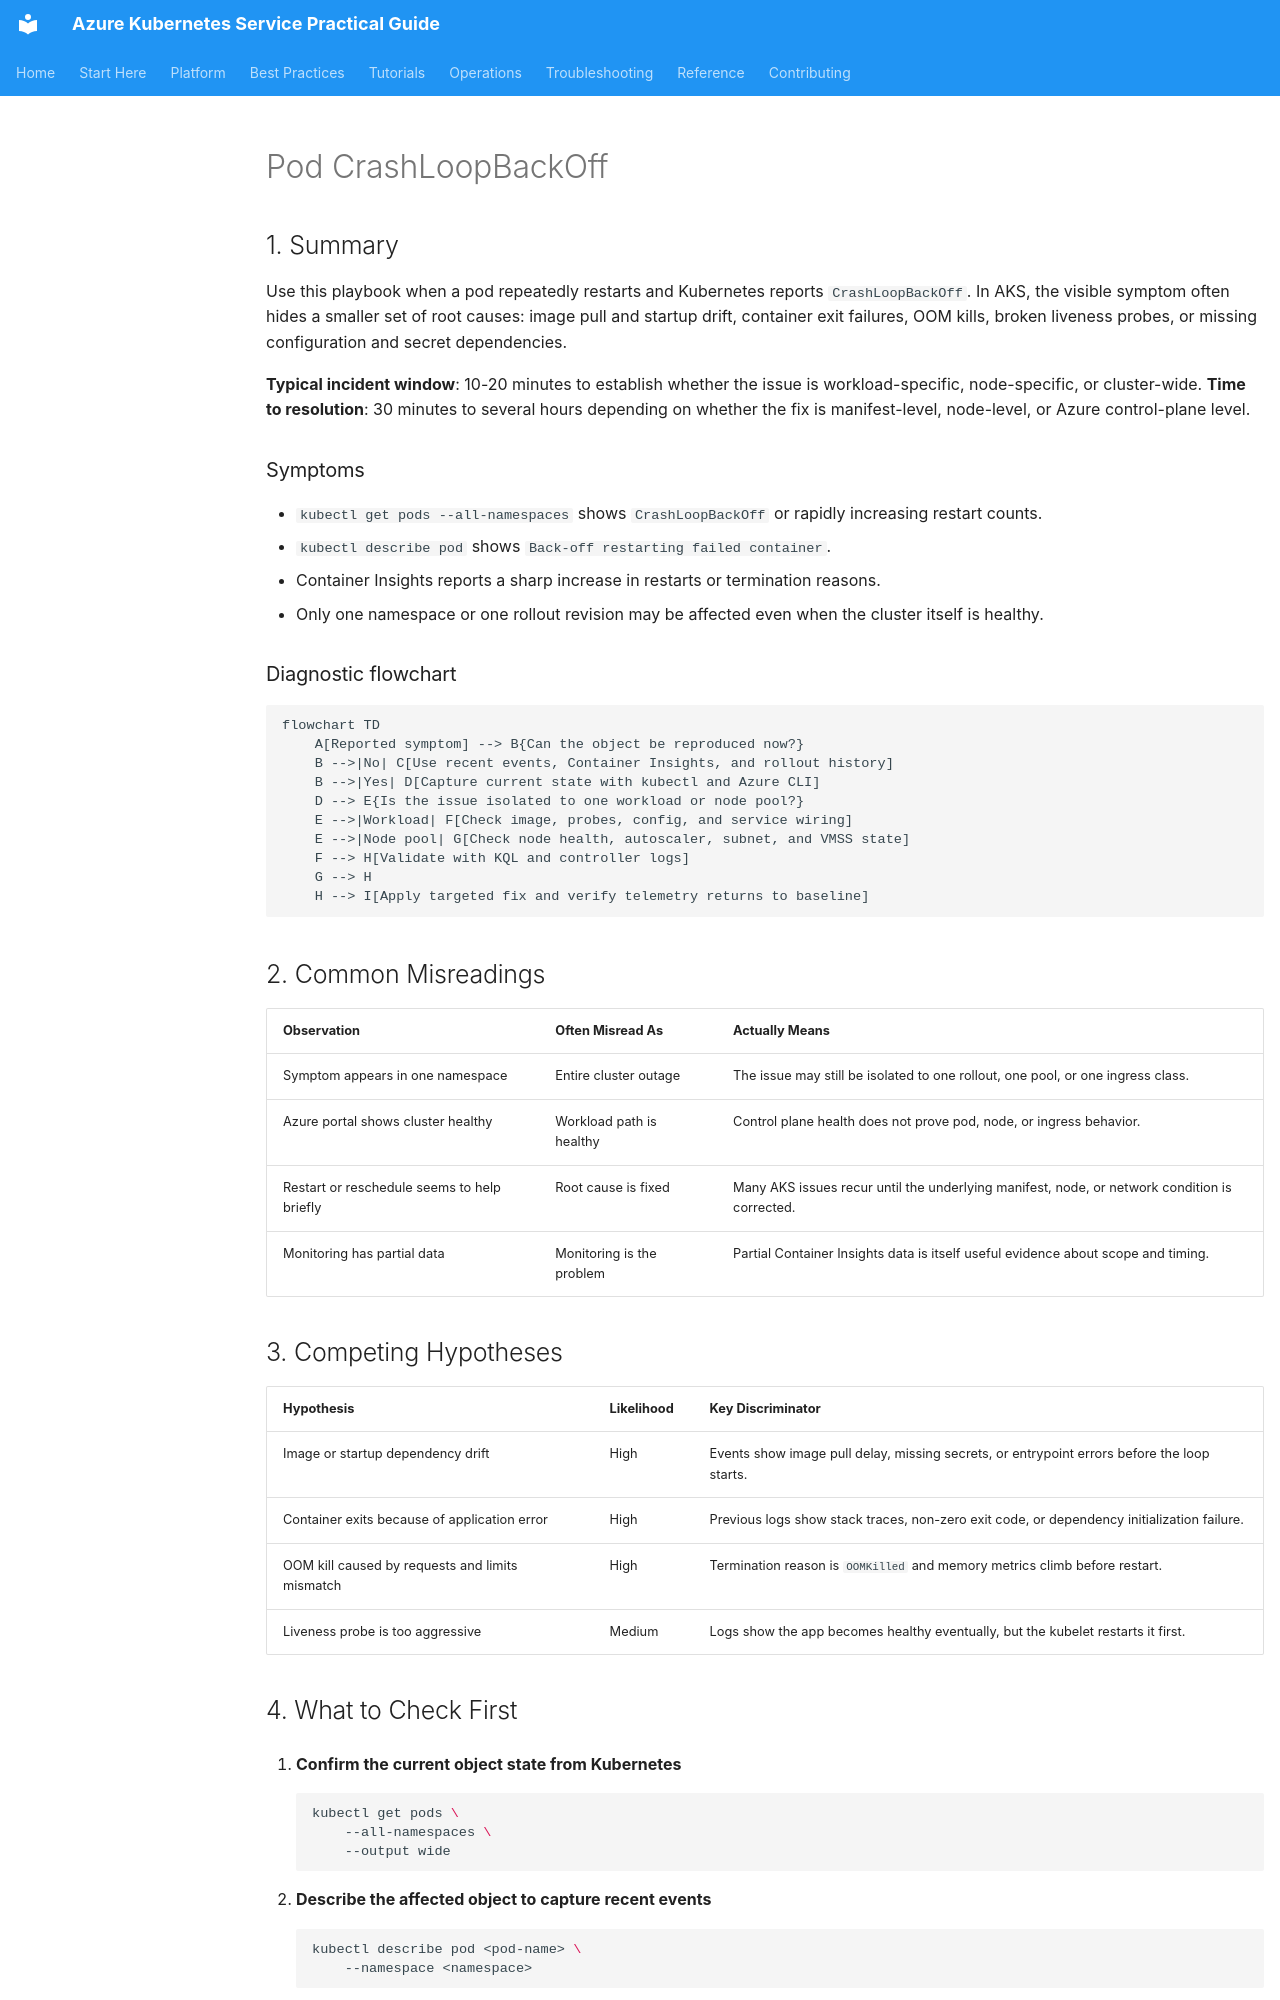

repository: yeongseon/azure-kubernetes-service-practical-guide · page: troubleshooting/playbooks/pod-crashloopbackoff/index.html · generator: mkdocs

---
content_sources:
  diagrams:
  - id: troubleshooting-playbooks-pod-crashloopbackoff
    type: flowchart
    source: self-generated
    justification: Diagnostic flow synthesized from Microsoft Learn troubleshooting
      guidance linked in this page.
    based_on:
    - https://learn.microsoft.com/en-us/troubleshoot/azure/azure-kubernetes/welcome-azure-kubernetes
    - https://learn.microsoft.com/en-us/azure/aks/cluster-autoscaler
    - https://learn.microsoft.com/en-us/azure/azure-monitor/containers/container-insights-overview
    - https://learn.microsoft.com/en-us/azure/aks/concepts-network
content_validation:
  status: verified
  last_reviewed: 2026-07-18
  reviewer: agent
  core_claims:
    - claim: "In Kubernetes on AKS, the kubelet uses liveness probes to determine when to restart a container, and a failed liveness probe causes the container to be restarted."
      source: https://learn.microsoft.com/en-us/azure/aks/best-practices-app-cluster-reliability
      verified: true
    - claim: "When a startup probe is configured, readiness and liveness probes do not start until the startup probe succeeds."
      source: https://learn.microsoft.com/en-us/azure/aks/best-practices-app-cluster-reliability
      verified: true
    - claim: "Container insights collects stdout and stderr logs and Kubernetes events from each node in an AKS cluster."
      source: https://learn.microsoft.com/en-us/azure/aks/monitor-aks
      verified: true
    - claim: "AKS provides a recommended alert for pods in CrashLoop status through the KubePodCrashLooping Azure Managed Prometheus metric alert."
      source: https://learn.microsoft.com/en-us/azure/aks/best-practices-monitoring-proactive
      verified: true
---



# Pod CrashLoopBackOff

## 1. Summary

Use this playbook when a pod repeatedly restarts and Kubernetes reports `CrashLoopBackOff`. In AKS, the visible symptom often hides a smaller set of root causes: image pull and startup drift, container exit failures, OOM kills, broken liveness probes, or missing configuration and secret dependencies.

**Typical incident window**: 10-20 minutes to establish whether the issue is workload-specific, node-specific, or cluster-wide.
**Time to resolution**: 30 minutes to several hours depending on whether the fix is manifest-level, node-level, or Azure control-plane level.

### Symptoms

- `kubectl get pods --all-namespaces` shows `CrashLoopBackOff` or rapidly increasing restart counts.
- `kubectl describe pod` shows `Back-off restarting failed container`.
- Container Insights reports a sharp increase in restarts or termination reasons.
- Only one namespace or one rollout revision may be affected even when the cluster itself is healthy.

### Diagnostic flowchart

<!-- diagram-id: troubleshooting-playbooks-pod-crashloopbackoff -->
```mermaid
flowchart TD
    A[Reported symptom] --> B{Can the object be reproduced now?}
    B -->|No| C[Use recent events, Container Insights, and rollout history]
    B -->|Yes| D[Capture current state with kubectl and Azure CLI]
    D --> E{Is the issue isolated to one workload or node pool?}
    E -->|Workload| F[Check image, probes, config, and service wiring]
    E -->|Node pool| G[Check node health, autoscaler, subnet, and VMSS state]
    F --> H[Validate with KQL and controller logs]
    G --> H
    H --> I[Apply targeted fix and verify telemetry returns to baseline]
```
